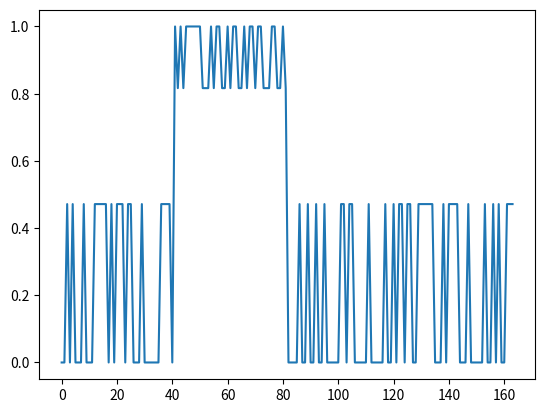

Write the Python code that produced this figure.
import numpy as np
import matplotlib.pyplot as plt

prn_code = np.array([
    [0, 0, 0, 1, 1, 0, 1, 0, 0, 0, 1, 1, 1, 1, 1, 1, 1, 0, 1, 1, 0, 1, 1, 0, 0, 0, 1, 0, 1, 1, 1, 0, 0, 1, 0, 1, 1, 0, 0, 1, 0, 0, 0, 1, 1, 1, 1, 1, 1, 1, 0, 1, 0, 1, 1, 0, 1, 1, 0, 0, 0, 0, 0, 0, 0, 0, 1, 1, 0, 0, 0, 1, 0, 0, 1, 1, 0, 1, 1, 1, 0, 1, 0, 0, 0, 0, 1, 1, 0, 0, 1, 1, 0, 0, 0, 1, 1, 0, 1, 1, 1, 0, 1, 1, 0, 0, 1, 1, 0, 0, 0, 1, 0, 1, 1, 1, 1, 0, 1, 1, 0, 1, 1, 1, 1, 0, 0, 1, 1, 0, 1, 0, 1, 1, 0, 1, 1, 1, 1, 1, 0, 1, 0, 1, 1, 1, 1, 1, 0, 0, 0, 1, 0, 1, 1, 1, 0, 0, 0, 1, 1, 1, 0, 0, 1, 1, 1, 0, 0, 0, 0, 1, 0, 1, 1, 0, 0, 1, 1, 0, 0, 1, 1, 0, 1, 0, 0, 0, 1, 1, 0, 1, 0, 0, 1, 0, 1, 0, 1, 0, 1, 1, 1, 1, 0, 0, 1, 1, 1, 1, 0, 1, 0, 0, 0, 0, 1, 0, 1, 1, 1, 1, 1, 0, 1, 0, 0, 1, 1, 0, 0, 0, 0, 0, 0, 0, 0, 1, 1, 1, 1, 1, 0, 0, 1, 1, 1, 0, 0, 1, 0, 1, 0, 1, 1, 0, 0, 0, 0, 1, 0, 0, 0, 0, 1, 0, 0, 1, 1, 1, 0, 1, 0, 0, 0, 1, 0, 1, 0, 0, 1, 0, 0, 1, 0, 1, 1, 1, 0, 1, 0, 0, 1, 1, 1, 0, 0, 0, 1, 1, 0, 0, 1, 1, 1, 0, 0, 0, 1, 0, 1, 1, 1, 1, 0, 0, 1, 1, 0, 1, 1, 0, 0, 1, 1, 1, 1, 1, 1, 1, 0, 1, 1, 1, 1, 0, 1, 1, 1, 1, 1, 1, 1, 1, 0, 0, 1, 1, 1, 0, 0, 0, 0, 1, 1, 1, 0, 0, 0, 0, 0, 0, 0, 1, 1, 0, 1, 0, 1, 0, 0, 0, 1, 0, 1, 0, 0, 0, 0, 1, 0, 0, 0, 1, 0, 1, 0, 1, 1, 1, 1, 1, 0, 0, 1, 1, 0, 1, 1, 0, 1, 1, 1, 0, 1, 0, 1, 1, 0, 1, 0, 1, 0, 1, 1, 1, 1, 0, 0, 0, 0, 0, 1, 1, 1, 1, 0, 0, 0, 0, 0, 0, 0, 1, 0, 0, 0, 0, 0, 1, 0, 1, 1, 0, 1, 1, 0, 1, 0, 0, 1, 1, 1, 0, 1, 0, 1, 1, 1, 1, 1, 0, 0, 1, 0, 0, 1, 0, 0, 1, 1, 0, 0, 0, 0, 0, 0, 1, 0, 0, 0, 0, 1, 1, 0, 0, 0, 0, 0, 0, 0, 1, 0, 1, 1, 0, 1, 1, 1, 0, 0, 0, 1, 0, 1, 0, 0, 1, 1, 1, 0, 1, 1, 0, 1, 0, 0, 0, 1, 1, 1, 0, 1, 0, 0, 0, 1, 0, 1, 1, 0, 1, 0, 0, 0, 1, 0, 1, 0, 1, 0, 0, 0, 1, 1, 0, 0, 0, 0, 1, 0, 0, 1, 0, 0, 0, 1, 0, 0, 0, 1, 0, 1, 1, 1, 1, 1, 0, 1, 0, 0, 0, 1, 1, 0, 1, 0, 1, 1, 0, 0, 0, 1, 0, 0, 1, 0, 1, 1, 1, 0, 0, 1, 0, 0, 1, 0, 1, 1, 0, 1, 0, 1, 1, 1, 0, 1, 0, 1, 1, 1, 0, 1, 0, 0, 0, 0, 1, 0, 0, 1, 1, 0, 0, 1, 0, 1, 0, 1, 0, 1, 1, 0, 1, 1, 0, 1, 1, 0, 0, 1, 0, 0, 1, 1, 1, 0, 0, 1, 0, 1, 0, 1, 1, 0, 1, 1, 1, 0, 0, 0, 1, 1, 0, 0, 0, 0, 1, 0, 0, 1, 1, 0, 1, 0, 0, 1, 0, 1, 0, 1, 1, 1, 1, 1, 1, 1, 1, 0, 1, 0, 0, 1, 1, 0, 0, 0, 1, 1, 0, 1, 1, 0, 1, 0, 1, 0, 1, 1, 1, 1, 1, 1, 1, 0, 0, 0, 1, 1, 0, 1, 1, 0, 0, 1, 1, 0, 1, 0, 0, 0, 0, 1, 1, 0, 0, 0, 0, 0, 0, 0, 1, 1, 1, 0, 1, 0, 1, 0, 1, 1, 0, 1, 1, 1, 1, 0, 0, 0, 1, 1, 1, 0, 0, 1, 1, 1, 0, 1, 1, 0, 0, 1, 1, 1, 0, 0, 1, 1, 0, 0, 1, 0, 1, 1, 0, 1, 0, 0, 1, 0, 1, 1, 0, 0, 0, 1, 0, 0, 1, 0, 0, 0, 1, 0, 1, 1, 1, 0, 1, 0, 1, 1, 0, 1, 1, 0, 1, 0, 1, 1, 1, 0, 0, 1, 1, 1, 1, 1, 1, 0, 0, 1, 1, 1, 0, 1, 0, 1, 1, 0, 1, 1, 0, 0, 1, 1, 1, 0, 1, 1, 0, 1, 0, 0, 0, 1, 0, 0, 0, 0, 1, 0, 0, 1, 0, 1, 1, 0, 1, 0, 1, 1, 1, 0, 0, 0, 0, 0, 0, 0, 0, 1, 1, 0, 0, 0, 0, 1, 1, 0, 1, 0, 0, 0, 0, 0, 1, 1, 0, 1, 0, 1, 0, 0, 1, 0, 1, 0, 0, 1, 0, 0, 1, 1, 0, 1, 0, 1, 0, 1, 1, 1, 0, 0, 0, 0, 1, 0, 1, 1, 1, 0, 0, 0, 1, 0, 0, 1, 1, 0, 0, 0, 1, 1, 1, 1, 1, 0, 0, 0, 0, 0, 0, 0, 0, 0, 1, 1, 1, 0, 1, 0, 0, 0, 0, 0, 0, 1, 0, 0, 0, 1, 0, 0, 0, 1, 1, 1, 0, 1, 0, 0, 0, 0, 0, 0, 0, 0, 1, 1, 1, 1, 0, 0, 1, 1, 1, 0, 1, 0, 1, 0, 1, 0, 1, 1, 1, 0, 1, 1, 0, 1, 1, 0, 1, 1, 1, 1, 0, 1, 0, 0]
])
sync = np.array([1,1,1,0,1,0,1,1,1,0,0,1,0,0,0,0])
def intrlv(data):
    data = data.reshape(8,73).T
    return np.append(sync,data.flatten())

def navic_l5_s_modulate(nav_data, prn_id):
    # Assuming BOC at max sample rate

    samplerate = 10.23e6
    num_bits = nav_data.shape[0]

    sps_d_rate = 50
    sps_c_rate = 1.023e6
    sps_code_len = 1023
    over_sps = sps_c_rate//sps_d_rate

    over_nav_data = np.repeat(nav_data, over_sps)
    over_prn_code = np.tile(prn_code[prn_id-1], int(num_bits*over_sps//sps_code_len))
    sps_bpsk_mod = np.logical_xor(over_nav_data, over_prn_code).astype(int)     # NRZ coding

    rs_d_rate = 50
    rs_c_rate = 2*sps_c_rate
    rs_sc_rate = 5*sps_c_rate
    over_rs = samplerate//rs_d_rate

    rs_c_num_samp = 2*sps_bpsk_mod.shape[0]
    rs_sc_num_samp = 5*sps_bpsk_mod.shape[0]
    rs_c_sc_fac = 2*5//2
    
    rs_pilot = np.ones(rs_c_num_samp*rs_c_sc_fac); rs_pilot[1::2] = 0
    rs_data = np.repeat(np.random.choice([0,1], num_bits), over_rs)
    rs_sub_scarrier = np.tile(np.array([1,-1]), rs_sc_num_samp)

    over_bpsk = samplerate//sps_c_rate
    sps_bpsk_bb = np.repeat(sps_bpsk_mod, over_bpsk)

    rs_boc_pilot_bb = rs_pilot*rs_sub_scarrier
    rs_boc_data_bb = np.logical_xor(rs_data, rs_pilot)*rs_sub_scarrier

    interplex_bb = sps_bpsk_bb*rs_boc_pilot_bb*rs_boc_data_bb

    alpha = np.sqrt(2) 
    beta = 2
    gamma = 1/3
    iqsig = gamma*(alpha*(sps_bpsk_bb - rs_boc_pilot_bb) + 1j*(beta*rs_boc_data_bb + interplex_bb))  # Paper formula
    #iqsig = gamma*(alpha*(sps_bpsk_bb + rs_boc_pilot_bb) + 1j*(beta*rs_boc_data_bb - interplex_bb))  # Document formula

    return iqsig

if __name__ == "__main__":

    #nav_data = np.random.choice([0,1], 292)

    #encoded_data = fec(nav_data)
    #encoded_data = np.random.choice([0,1], 584)

    #framed_data = intrlv(encoded_data)    
    framed_data = np.array([1,0,1,0,0,0,1,1])

    iqsig = navic_l5_s_modulate(framed_data, 1)

    plt.plot(np.abs(iqsig)[::10000])
    plt.show()
